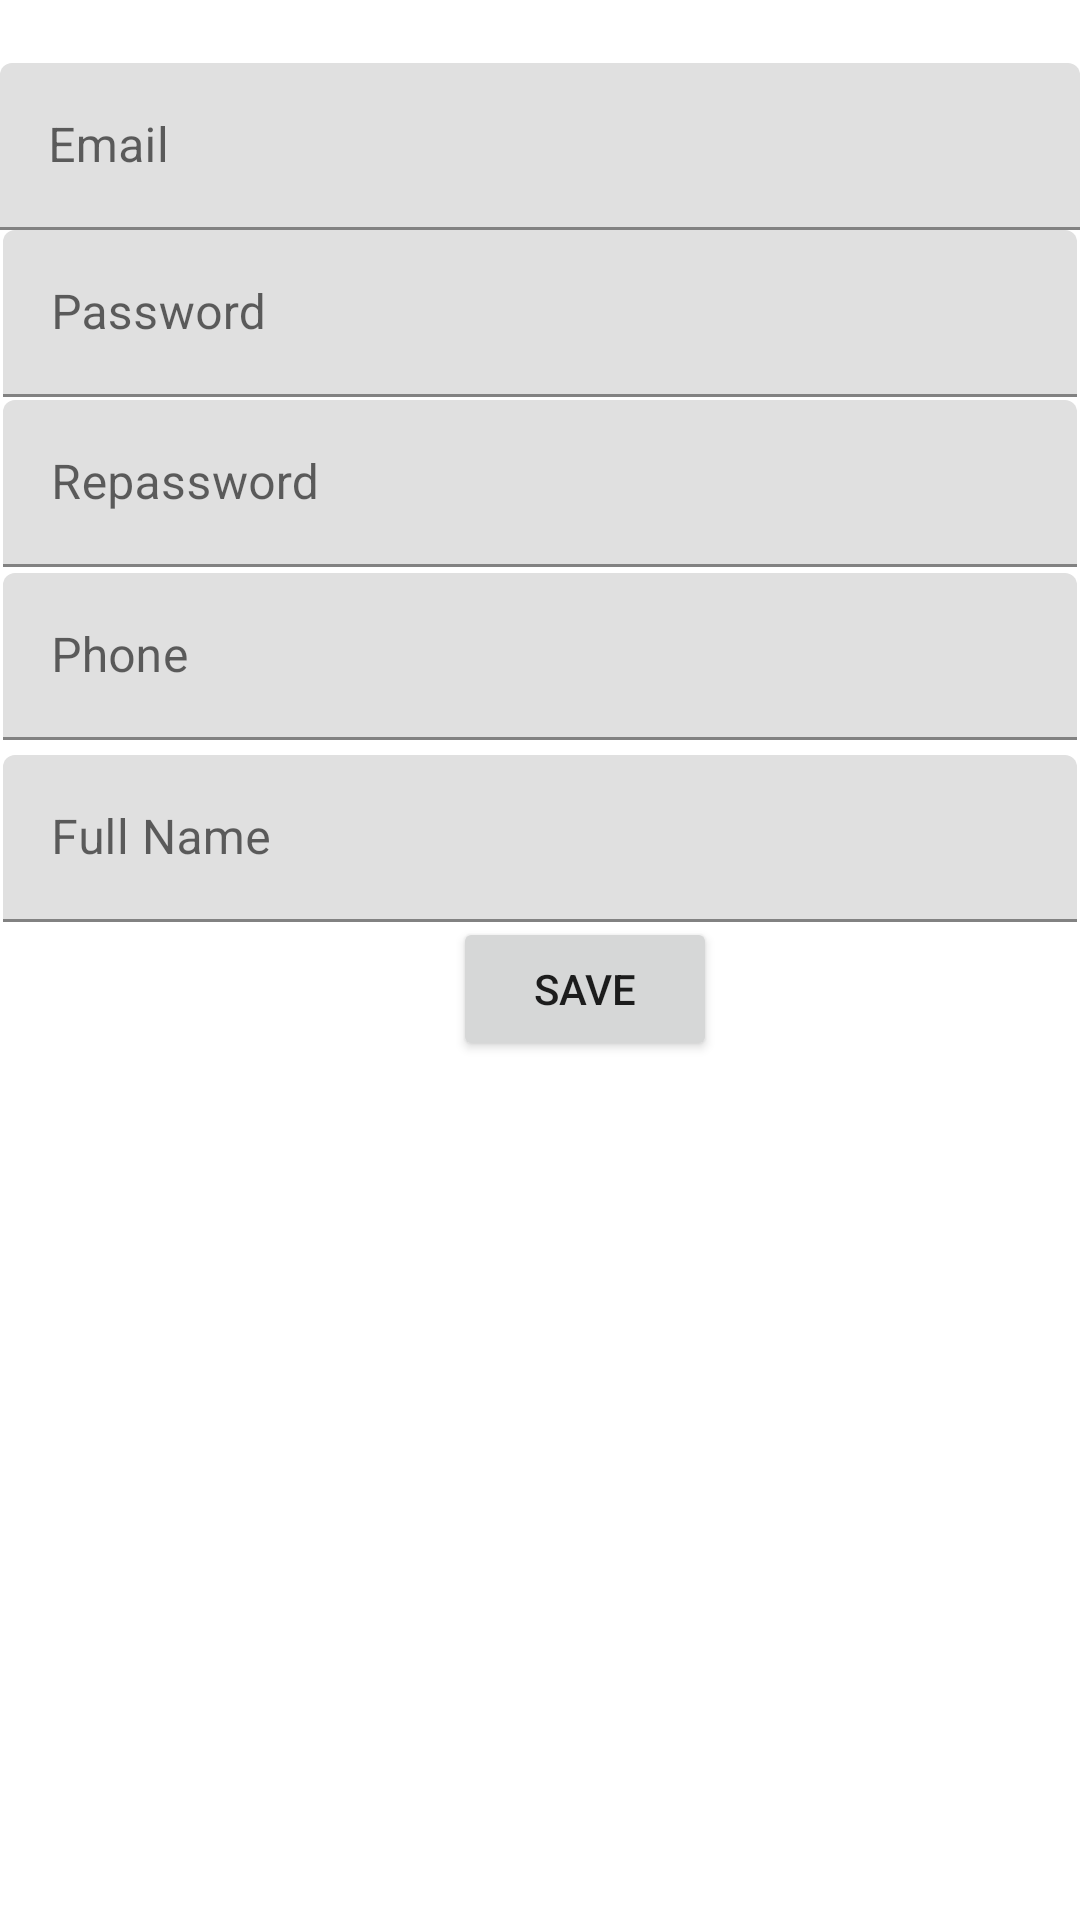

Write the Android layout XML for this screen, with the resource values it uses.
<!-- AndroidManifest.xml: application theme Theme.SamihTasksManager -->
<!-- res/layout/activity_register.xml -->
<?xml version="1.0" encoding="utf-8"?>
<androidx.constraintlayout.widget.ConstraintLayout xmlns:android="http://schemas.android.com/apk/res/android"
    xmlns:app="http://schemas.android.com/apk/res-auto"
    xmlns:tools="http://schemas.android.com/tools"
    android:layout_width="match_parent"
    android:layout_height="match_parent"
    tools:context=".RegisterActivity">

    <com.google.android.material.textfield.TextInputLayout
        android:id="@+id/textInputLayout4"
        android:layout_width="0dp"
        android:layout_height="wrap_content"
        android:layout_marginTop="21dp"
        app:layout_constraintEnd_toEndOf="parent"
        app:layout_constraintStart_toStartOf="parent"
        app:layout_constraintTop_toTopOf="parent">

        <com.google.android.material.textfield.TextInputEditText
            android:id="@+id/etEmail"
            android:layout_width="match_parent"
            android:layout_height="wrap_content"
            android:hint="Email"
            android:inputType="textEmailAddress" />
    </com.google.android.material.textfield.TextInputLayout>

    <com.google.android.material.textfield.TextInputLayout
        android:id="@+id/textInputLayout3"
        android:layout_width="0dp"
        android:layout_height="wrap_content"
        android:layout_marginStart="1dp"
        android:layout_marginEnd="1dp"
        app:layout_constraintEnd_toEndOf="parent"
        app:layout_constraintStart_toStartOf="parent"
        app:layout_constraintTop_toBottomOf="@+id/textInputLayout4">

        <com.google.android.material.textfield.TextInputEditText
            android:id="@+id/etPassword"
            android:layout_width="match_parent"
            android:layout_height="wrap_content"
            android:hint="Password"
            android:inputType="textPassword" />
    </com.google.android.material.textfield.TextInputLayout>

    <com.google.android.material.textfield.TextInputLayout
        android:id="@+id/textInputLayout5"
        android:layout_width="0dp"
        android:layout_height="wrap_content"
        android:layout_marginStart="1dp"
        android:layout_marginTop="1dp"
        android:layout_marginEnd="1dp"
        app:layout_constraintEnd_toEndOf="parent"
        app:layout_constraintStart_toStartOf="parent"
        app:layout_constraintTop_toBottomOf="@+id/textInputLayout3">

        <com.google.android.material.textfield.TextInputEditText
            android:id="@+id/etRePassword"
            android:layout_width="match_parent"
            android:layout_height="wrap_content"
            android:hint="Repassword"
            android:inputType="textPassword" />
    </com.google.android.material.textfield.TextInputLayout>

    <com.google.android.material.textfield.TextInputLayout
        android:id="@+id/textInputLayout6"
        android:layout_width="0dp"
        android:layout_height="wrap_content"
        android:layout_marginStart="1dp"
        android:layout_marginTop="2dp"
        android:layout_marginEnd="1dp"
        app:layout_constraintEnd_toEndOf="parent"
        app:layout_constraintStart_toStartOf="parent"
        app:layout_constraintTop_toBottomOf="@+id/textInputLayout5">

        <com.google.android.material.textfield.TextInputEditText
            android:id="@+id/etPhone"
            android:layout_width="match_parent"
            android:layout_height="match_parent"
            android:hint="Phone"
            android:inputType="textPhonetic" />
    </com.google.android.material.textfield.TextInputLayout>

    <com.google.android.material.textfield.TextInputLayout
        android:id="@+id/textInputLayout7"
        android:layout_width="0dp"
        android:layout_height="wrap_content"
        android:layout_marginStart="1dp"
        android:layout_marginTop="5dp"
        android:layout_marginEnd="1dp"
        app:layout_constraintEnd_toEndOf="parent"
        app:layout_constraintStart_toStartOf="parent"
        app:layout_constraintTop_toBottomOf="@+id/textInputLayout6">

        <com.google.android.material.textfield.TextInputEditText
            android:id="@+id/etName"
            android:layout_width="match_parent"
            android:layout_height="wrap_content"
            android:hint="Full Name" />
    </com.google.android.material.textfield.TextInputLayout>

    <Button
        android:id="@+id/btnRegisterActivity"
        android:layout_width="wrap_content"
        android:layout_height="wrap_content"
        android:layout_marginStart="150dp"
        android:layout_marginTop="54dp"
        android:text="Save"
        app:layout_constraintStart_toStartOf="@+id/textInputLayout7"
        app:layout_constraintTop_toTopOf="@+id/textInputLayout7" />
</androidx.constraintlayout.widget.ConstraintLayout>
<!-- resources referenced by this layout -->
<resources>
  <style name="Theme.SamihTasksManager" parent="Theme.MaterialComponents.DayNight.DarkActionBar">
          
          <item name="colorPrimary">@color/purple_500</item>
          <item name="colorPrimaryVariant">@color/purple_700</item>
          <item name="colorOnPrimary">@color/white</item>
          
          <item name="colorSecondary">@color/teal_200</item>
          <item name="colorSecondaryVariant">@color/teal_700</item>
          <item name="colorOnSecondary">@color/black</item>
          
          <item name="android:statusBarColor" tools:targetApi="l">?attr/colorPrimaryVariant</item>
          
      </style>
  <!-- not gathered from this repository: default colours our renderer supplied (Android Studio template values) -->
  <color name="purple_500">#FF6200EE</color>
  <color name="purple_700">#FF3700B3</color>
  <color name="teal_200">#FF03DAC5</color>
  <color name="teal_700">#FF018786</color>
  <color name="black">#FF000000</color>
  <color name="white">#FFFFFFFF</color>
</resources>
